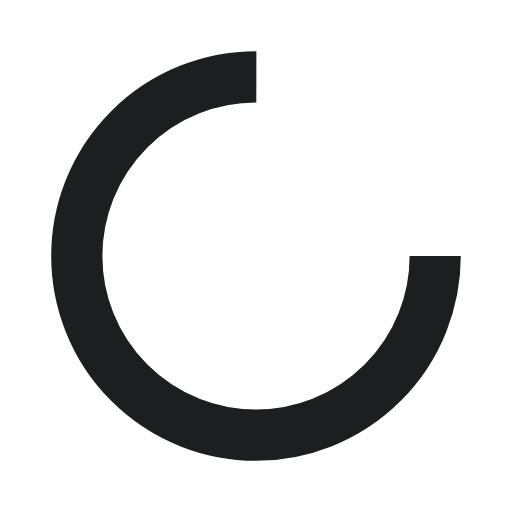
t = 0.00 s
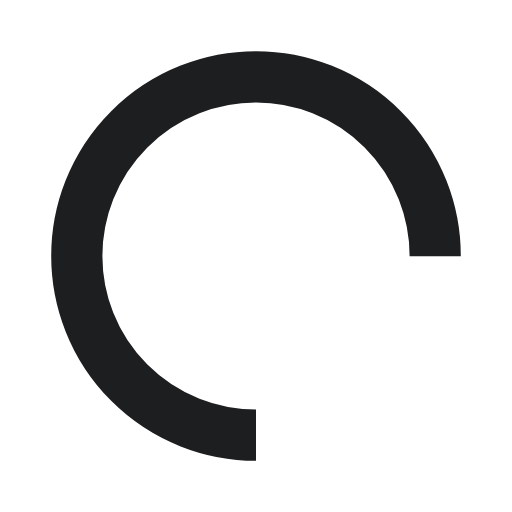
t = 0.25 s
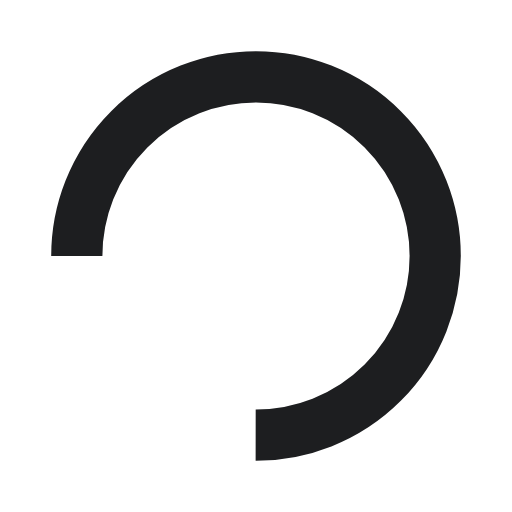
t = 0.50 s
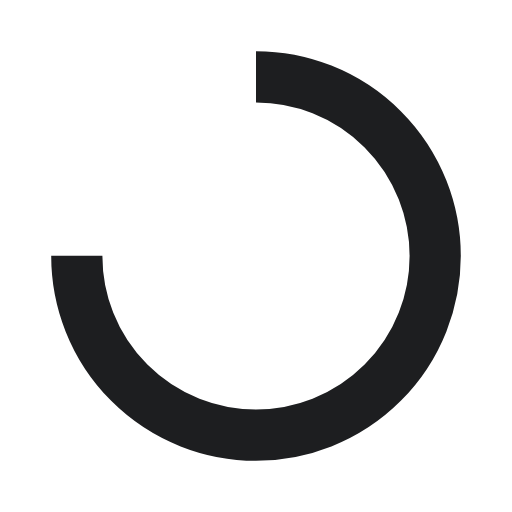
t = 0.75 s

The animated SVG that drew these frames (rendered in a browser with its animation timeline set to each time). Animation: 1 SMIL element (animateTransform=1); one cycle of 1.00 s, repeats indefinitely.

<?xml version="1.0" encoding="utf-8"?>
<svg xmlns="http://www.w3.org/2000/svg" xmlns:xlink="http://www.w3.org/1999/xlink" style="margin: auto; background: none; display: block; shape-rendering: auto; animation-play-state: running; animation-delay: 0s;" width="200px" height="200px" viewBox="0 0 100 100" preserveAspectRatio="xMidYMid">
<circle cx="50" cy="50" fill="none" stroke="#1d1e20" stroke-width="10" r="35" stroke-dasharray="164.93361431346415 56.97787143782138" style="animation-play-state: running; animation-delay: 0s;">
  <animateTransform attributeName="transform" type="rotate" repeatCount="indefinite" dur="1s" values="0 50 50;360 50 50" keyTimes="0;1" style="animation-play-state: running; animation-delay: 0s;"></animateTransform>
</circle>
<!-- [ldio] generated by https://loading.io/ --></svg>